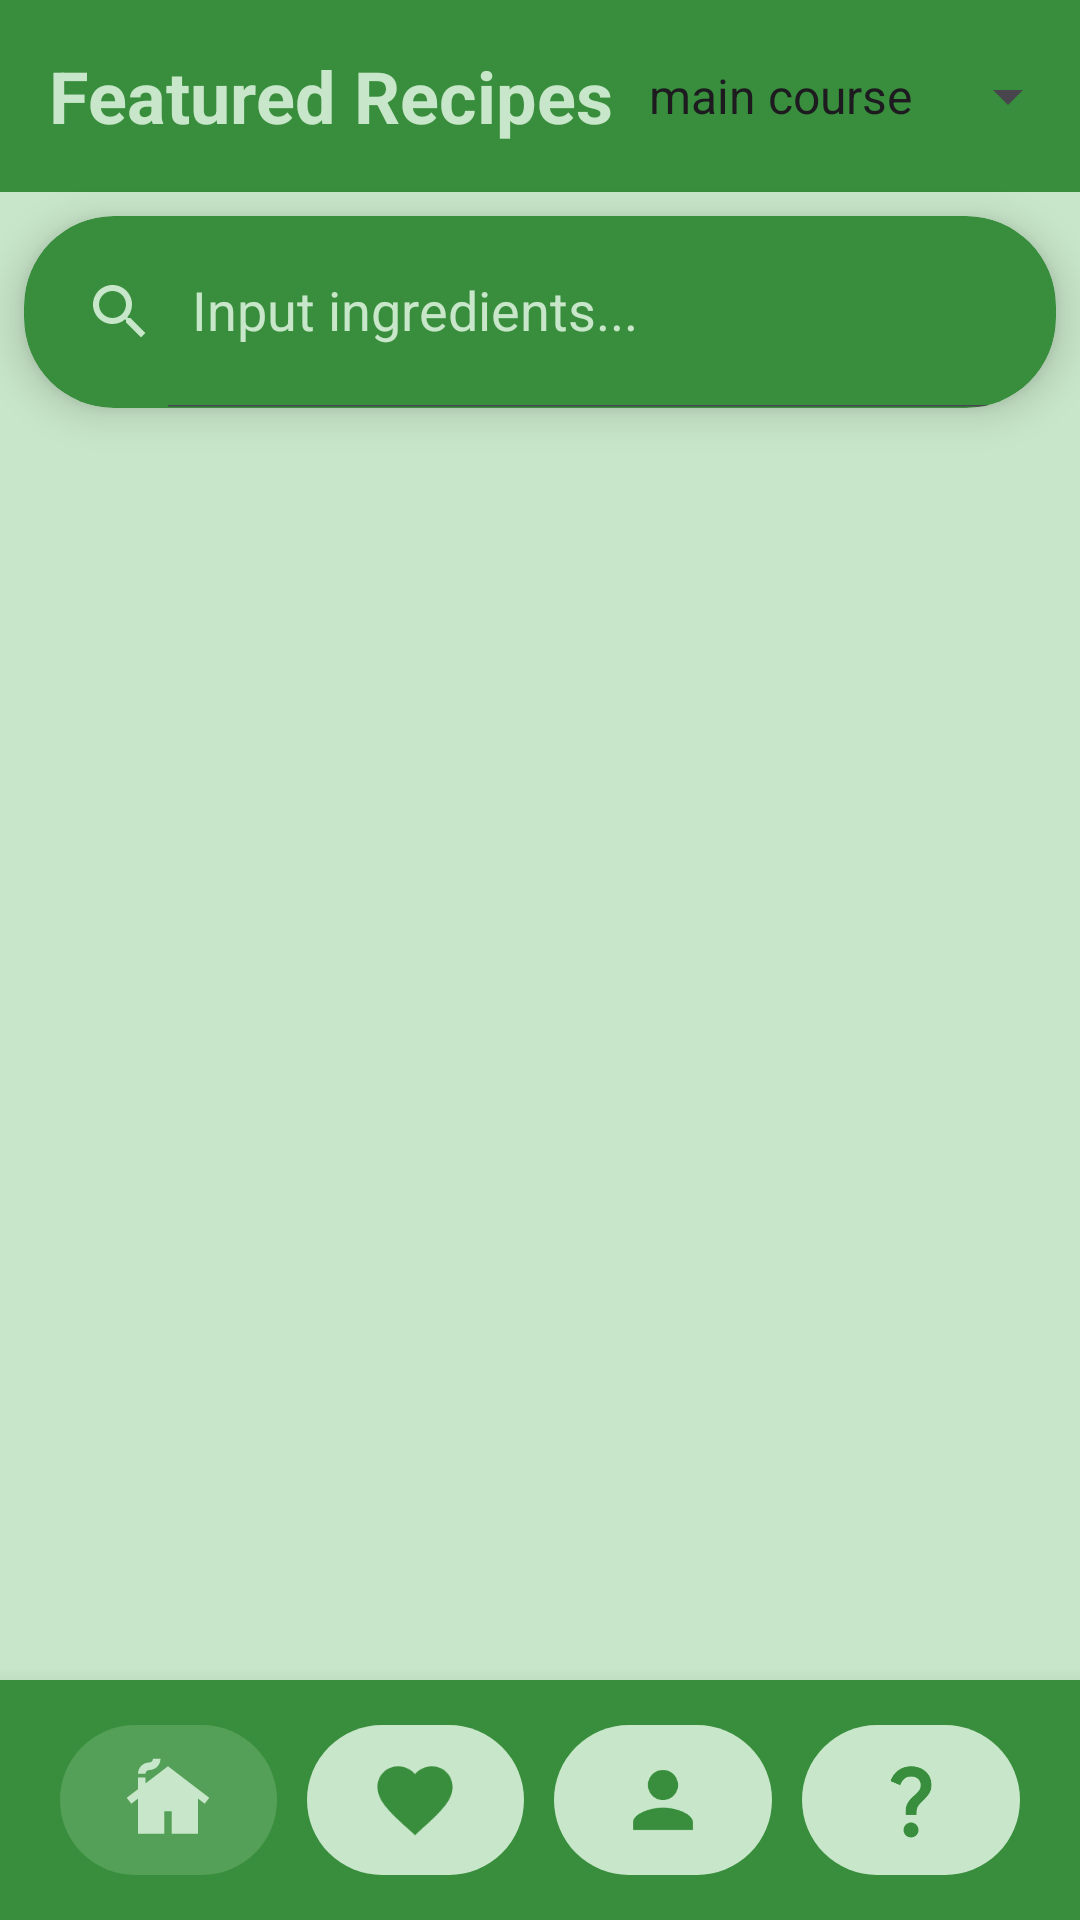

Reconstruct the res/layout file that produces this screen, plus the resources it refers to.
<!-- AndroidManifest.xml: application theme Theme.RecipeApp -->
<!-- res/layout/activity_main.xml -->
<?xml version="1.0" encoding="utf-8"?>
<RelativeLayout xmlns:android="http://schemas.android.com/apk/res/android"
    xmlns:app="http://schemas.android.com/apk/res-auto"
    xmlns:tools="http://schemas.android.com/tools"
    android:id="@+id/main"
    android:layout_width="match_parent"
    android:layout_height="match_parent"
    android:background="@color/lightGreen"
    tools:context=".MainActivity">

    
    <androidx.appcompat.widget.Toolbar
        android:id="@+id/top_toolbar"
        android:layout_width="match_parent"
        android:layout_height="?attr/actionBarSize"
        android:background="@color/darkGreen">

        <RelativeLayout
            android:layout_width="match_parent"
            android:layout_height="wrap_content"
            android:layout_gravity="center_vertical">
            <TextView
                android:layout_width="wrap_content"
                android:layout_height="match_parent"
                android:text="@string/featured_recipes"
                android:textSize="24sp"
                android:textStyle="bold"
                android:textColor="@color/lightGreen"
                android:layout_alignParentStart="true"
                android:gravity="center" />
            <Spinner
                android:id="@+id/tags"
                android:gravity="center"
                android:layout_alignParentEnd="true"
                android:entries="@array/tags"
                android:layout_width="wrap_content"
                android:layout_height="match_parent" />
        </RelativeLayout>
    </androidx.appcompat.widget.Toolbar>

    
    <androidx.cardview.widget.CardView
        android:id="@+id/search_card"
        app:cardElevation="8dp"
        app:cardCornerRadius="30dp"
        app:cardBackgroundColor="@color/darkGreen"
        android:layout_margin="8dp"
        android:layout_width="match_parent"
        android:layout_height="?attr/actionBarSize"
        android:layout_below="@id/top_toolbar">

        <androidx.appcompat.widget.SearchView
            android:id="@+id/searchView_home"
            app:queryHint="Input ingredients..."
            app:iconifiedByDefault="false"
            app:searchIcon="@drawable/ic_search"
            android:layout_width="match_parent"
            android:layout_height="match_parent" />
    </androidx.cardview.widget.CardView>

    
    <androidx.recyclerview.widget.RecyclerView
        android:id="@+id/recyclerView_random"
        android:layout_margin="4dp"
        android:layout_width="match_parent"
        android:layout_height="0dp"
        android:layout_below="@id/search_card"
        android:layout_above="@id/bottom_toolbar" />

    <LinearLayout
        android:id="@+id/bottom_toolbar"
        android:layout_width="match_parent"
        android:layout_height="wrap_content"
        android:orientation="horizontal"
        android:weightSum="4"
        android:paddingStart="20dp"
        android:paddingEnd="20dp"
        android:paddingTop="15dp"
        android:paddingBottom="15dp"
        android:elevation="10dp"
        android:gravity="center"
        android:background="@color/darkGreen"
        android:layout_alignParentBottom="true">

        <LinearLayout
            android:id="@+id/home_layout"
            android:background="@drawable/background_buttons_clicked"
            android:layout_width="0dp"
            android:layout_height="50dp"
            android:orientation="horizontal"
            android:paddingStart="5dp"
            android:paddingEnd="5dp"
            android:layout_marginEnd="10dp"
            android:gravity="center"
            android:layout_weight="1">

            <ImageView
                android:id="@+id/home_image"
                android:layout_width="30dp"
                android:layout_height="wrap_content"
                android:adjustViewBounds="true"
                android:src="@drawable/ic_home_clicked"/>
        </LinearLayout>

        <LinearLayout
            android:id="@+id/favorite_layout"
            android:background="@drawable/background_buttons"
            android:layout_width="0dp"
            android:layout_height="50dp"
            android:orientation="horizontal"
            android:paddingStart="5dp"
            android:paddingEnd="5dp"
            android:layout_marginEnd="10dp"
            android:gravity="center"
            android:layout_weight="1">

            <ImageView
                android:id="@+id/favorite_image"
                android:layout_width="30dp"
                android:layout_height="wrap_content"
                android:adjustViewBounds="true"
                android:src="@drawable/ic_favorite"/>
        </LinearLayout>

        <LinearLayout
            android:id="@+id/profile_layout"
            android:background="@drawable/background_buttons"
            android:layout_width="0dp"
            android:layout_height="50dp"
            android:layout_marginEnd="10dp"
            android:orientation="horizontal"
            android:paddingStart="5dp"
            android:paddingEnd="5dp"
            android:gravity="center"
            android:layout_weight="1">

            <ImageView
                android:id="@+id/profile_image"
                android:layout_width="30dp"
                android:layout_height="wrap_content"
                android:adjustViewBounds="true"
                android:src="@drawable/ic_profile"/>
        </LinearLayout>

        <LinearLayout
            android:id="@+id/about_layout"
            android:background="@drawable/background_buttons"
            android:layout_width="0dp"
            android:layout_height="50dp"
            android:orientation="horizontal"
            android:paddingStart="5dp"
            android:paddingEnd="5dp"
            android:gravity="center"
            android:layout_weight="1">

            <ImageView
                android:id="@+id/about_image"
                android:layout_width="30dp"
                android:layout_height="wrap_content"
                android:adjustViewBounds="true"
                android:src="@drawable/ic_about"/>
        </LinearLayout>
    </LinearLayout>

</RelativeLayout>
<!-- resources referenced by this layout -->
<resources>
  <string-array name="tags">
          <item>main course</item>
          <item>side dish</item>
          <item>dessert</item>
          <item>appetizer</item>
          <item>salad</item>
          <item>bread</item>
          <item>breakfast</item>
          <item>soup</item>
          <item>beverage</item>
          <item>sauce</item>
          <item>marinade</item>
          <item>fingerfood</item>
          <item>drink</item>
  
      </string-array>
  <color name="darkGreen">#388E3C</color>
  <color name="lightGreen">#C8E6C9</color>
  <!-- drawable background_buttons (drawable) -->
  <?xml version="1.0" encoding="utf-8"?>
  <shape xmlns:android="http://schemas.android.com/apk/res/android"
      android:shape="rectangle">
  
      <solid
          android:color="@color/lightGreen"/>
      <corners
          android:radius="60dp"/>
  
  </shape>
  <!-- drawable background_buttons_clicked (drawable) -->
  <?xml version="1.0" encoding="utf-8"?>
  <shape xmlns:android="http://schemas.android.com/apk/res/android"
      android:shape="rectangle">
  
      <solid
          android:color="@color/icon_clicked"/>
      <corners
          android:radius="60dp"/>
  
  </shape>
  <!-- drawable ic_favorite (drawable) -->
  <vector xmlns:android="http://schemas.android.com/apk/res/android"
      android:width="24dp"
      android:height="24dp"
      android:viewportWidth="24"
      android:viewportHeight="24">
      <path
          android:fillColor="@color/darkGreen"
          android:pathData="M12,21.35l-1.45,-1.32C5.4,15.36 2,12.28 2,8.5 2,5.42 4.42,3 7.5,3c1.74,0 3.41,0.81 4.5,2.09C13.09,3.81 14.76,3 16.5,3 19.58,3 22,5.42 22,8.5c0,3.78 -3.4,6.86 -8.55,11.54L12,21.35z"/>
  </vector>
  <!-- drawable ic_home_clicked (drawable) -->
  <vector xmlns:android="http://schemas.android.com/apk/res/android"
      android:width="24dp"
      android:height="24dp"
      android:viewportWidth="24"
      android:viewportHeight="24">
  
      <path
          android:fillColor="@color/lightGreen"
          android:pathData="M12,3L6,7.58V6H4v3.11L1,11.4l1.21,1.59L4,11.62V21h7v-6h2v6h7v-9.38l1.79,1.36L23,11.4L12,3zM10,1c0,1.66 -1.34,3 -3,3C6.45,4 6,4.45 6,5H4c0,-1.66 1.34,-3 3,-3c0.55,0 1,-0.45 1,-1H10z"/>
  </vector>
  <!-- drawable ic_profile (drawable) -->
  <vector xmlns:android="http://schemas.android.com/apk/res/android"
      android:width="24dp"
      android:height="24dp"
      android:viewportWidth="24"
      android:viewportHeight="24">
      <path
          android:fillColor="@color/darkGreen"
          android:pathData="M12,12c2.21,0 4,-1.79 4,-4s-1.79,-4 -4,-4 -4,1.79 -4,4 1.79,4 4,4zM12,14c-2.67,0 -8,1.34 -8,4v2h16v-2c0,-2.66 -5.33,-4 -8,-4z"/>
  </vector>
  <!-- drawable ic_search (drawable) -->
  <vector xmlns:android="http://schemas.android.com/apk/res/android" android:height="24dp" android:tint="#C8E6C9" android:viewportHeight="24" android:viewportWidth="24" android:width="24dp">
        
      <path android:fillColor="@android:color/white" android:pathData="M15.5,14h-0.79l-0.28,-0.27C15.41,12.59 16,11.11 16,9.5 16,5.91 13.09,3 9.5,3S3,5.91 3,9.5 5.91,16 9.5,16c1.61,0 3.09,-0.59 4.23,-1.57l0.27,0.28v0.79l5,4.99L20.49,19l-4.99,-5zM9.5,14C7.01,14 5,11.99 5,9.5S7.01,5 9.5,5 14,7.01 14,9.5 11.99,14 9.5,14z"/>
      
  </vector>
  <string name="featured_recipes">Featured Recipes</string>
  <style name="Theme.RecipeApp" parent="Base.Theme.RecipeApp" />
  <color name="icon_clicked">#33C8E6C9</color>
  <style name="Base.Theme.RecipeApp" parent="Theme.Material3.DayNight.NoActionBar">
          
          
          <item name="android:editTextColor">@color/lightGreen</item>
          <item name="android:textColorHint">@color/lightGreen</item>
      </style>
</resources>
